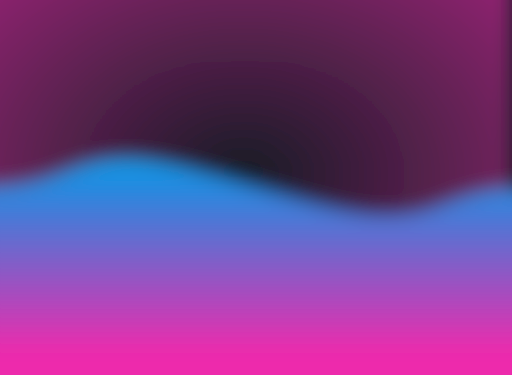
t = 0.00 s
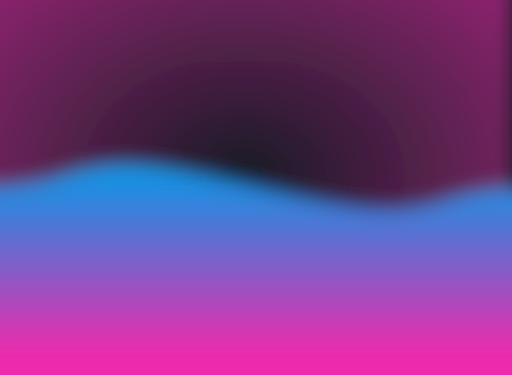
t = 3.13 s
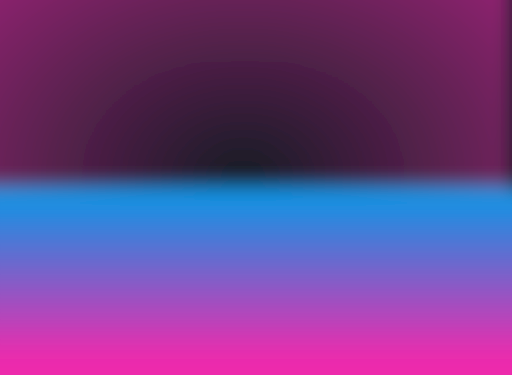
t = 6.25 s
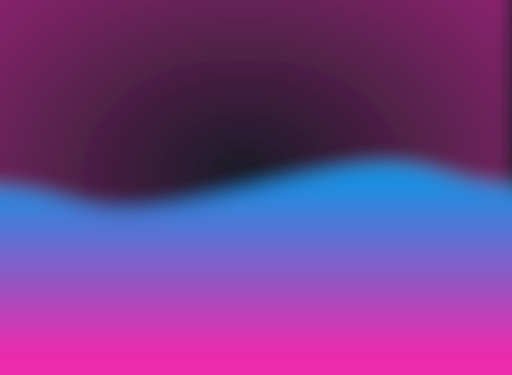
t = 9.38 s

The animated SVG that drew these frames (rendered in a browser with its animation timeline set to each time). Animation: 1 SMIL element (animate=1); frames cover the first 9.38 s, repeats indefinitely.

<svg xmlns="http://www.w3.org/2000/svg" viewBox="0 0 2734 2000" preserveAspectRatio="xMidYMid" width="2734" height="2000" style="shape-rendering: auto; display: block; background: rgb(24, 28, 37);" xmlns:xlink="http://www.w3.org/1999/xlink"><g><defs><filter height="3" width="3" y="-1" x="-1" id="f-f">
  <feGaussianBlur stdDeviation="50"></feGaussianBlur>
</filter>
<linearGradient y2="1" y1="0" x2="0" x1="0" id="lg1">
  <stop offset="0" stop-opacity="1" stop-color="#029ae8"></stop>
  <stop offset="0.8" stop-opacity="1" stop-color="#ed2aac"></stop>
  <stop offset="1" stop-opacity="1" stop-color="#ed2aac"></stop>
</linearGradient>
<radialGradient r="2" cy="0.5" cx="0.5" id="lg2">
  <stop offset="0" stop-opacity="1" stop-color="#181c25"></stop>
  <stop offset="0.6" stop-opacity="1" stop-color="#ed2aac"></stop>
  <stop offset="1" stop-opacity="1" stop-color="#ed2aac"></stop>
</radialGradient>

</defs>
<g filter="url(#f-f)">
<rect fill="url(#lg2)" height="2136.7" width="2870.7" y="-136.70000000000002" x="-136.70000000000002"></rect>
<path fill="url(#lg1)" d="M-136.70000000000002 1000
C341.75 1000 341.75 850 683.5 850
C1025.25 850 1708.75 1150 2050.5 1150
C2392.25 1150 2392.25 1000 2870.7 1000 L2870.7 2136.7 L-136.70000000000002 2136.7 Z">
<animate keySplines="0.5 0 0.5 1;0.5 0 0.5 1" calcMode="spline" keyTimes="0;0.5;1" repeatCount="indefinite" dur="25s" values="M-136.70000000000002 1000
C341.75 1000 341.75 850 683.5 850
C1025.25 850 1708.75 1150 2050.5 1150
C2392.25 1150 2392.25 1000 2870.7 1000 L2870.7 2136.7 L-136.70000000000002 2136.7 Z;M-136.70000000000002 1000
C341.75 1000 341.75 1150 683.5 1150
C1025.25 1150 1708.75 850 2050.5 850
C2392.25 850 2392.25 1000 2870.7 1000 L2870.7 2136.7 L-136.70000000000002 2136.7 Z;M-136.70000000000002 1000
C341.75 1000 341.75 850 683.5 850
C1025.25 850 1708.75 1150 2050.5 1150
C2392.25 1150 2392.25 1000 2870.7 1000 L2870.7 2136.7 L-136.70000000000002 2136.7 Z" attributeName="d"></animate>
</path>
</g><g></g></g><!-- [ldio] generated by https://loading.io --></svg>